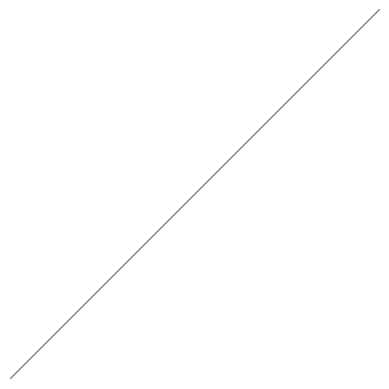

Write Python code to recreate this figure.
#!/usr/bin/env python3
###############################################################################
# Name:     muTS (Microscopic Traffic Simulator)
# Purpose:  This script implements a microscopic traffic simulator.
# Author:   Huidae Cho
# [redacted]
# Since:    August 1, 2022
#
# [redacted]
#
# This program is free software: you can redistribute it and/or modify
# it under the terms of the GNU General Public License as published by
# the Free Software Foundation, either version 3 of the License, or
# (at your option) any later version.
#
# This program is distributed in the hope that it will be useful,
# but WITHOUT ANY WARRANTY; without even the implied warranty of
# MERCHANTABILITY or FITNESS FOR A PARTICULAR PURPOSE.  See the
# GNU General Public License for more details.
#
# You should have received a copy of the GNU General Public License
# along with this program.  If not, see <https://www.gnu.org/licenses/>.
###############################################################################

import math
import random
import numpy as np
import matplotlib.pyplot as plt
from matplotlib.animation import FuncAnimation

xlim_min = ylim_min = 0
xlim_max = ylim_max = 256 # miles
dt = 60 # seconds
cars_per_day = 100
speed_limit = 60 # mph
roads_coors = [[xlim_min, xlim_max], [ylim_min, ylim_max]]
scale = 1
car_size = 5

def calc_coors(along_dist):
    xs, ys = roads_coors
    if along_dist < 0:
        prev_x = xs[0]
        prev_y = ys[0]
        curr_x = xs[1]
        curr_y = ys[1]
        dist = math.sqrt((curr_x - prev_x)**2 + (curr_y - prev_y)**2) * scale
        x = prev_x + (curr_x - prev_x) / dist * along_dist
        y = prev_y + (curr_y - prev_y) / dist * along_dist
    elif along_dist == 0:
        x, y = xs[0], ys[0]
    else:
        total_dist = 0
        n = len(xs)
        found = False
        for i in range(1, n):
            prev_x = xs[i-1]
            prev_y = ys[i-1]
            curr_x = xs[i]
            curr_y = ys[i]
            dist = math.sqrt((curr_x - prev_x)**2 + (curr_y - prev_y)**2) * scale
            if along_dist == total_dist + dist:
                x, y = curr_x, curr_y
                found = True
                break
            elif along_dist < total_dist + dist:
                delta_dist = along_dist - total_dist
                x = prev_x + (curr_x - prev_x) / dist * delta_dist
                y = prev_y + (curr_y - prev_y) / dist * delta_dist
                found = True
                break
            total_dist += dist
        if not found:
            if along_dist == total_dist:
                x, y = xs[n-1], ys[n-1]
            elif along_dist > total_dist:
                prev_x = xs[n-2]
                prev_y = ys[n-2]
                curr_x = xs[n-1]
                curr_y = ys[n-1]
                total_dist -= dist
                dist = math.sqrt((curr_x - prev_x)**2 + (curr_y - prev_y)**2) * scale
                delta_dist = along_dist - total_dist
                x = prev_x + (curr_x - prev_x) / dist * delta_dist
                y = prev_y + (curr_y - prev_y) / dist * delta_dist
    return x, y

cars_per_dt = cars_per_day / 86400 * dt
dist_per_dt = speed_limit / 3600 * dt

fig = plt.figure()
ax = plt.axes(xlim=(xlim_min, xlim_max), ylim=(ylim_min, ylim_max))
ax.set_aspect("equal")
ax.axis("off")

objs = []
roads_obj, = ax.plot([], [], color="gray", linewidth=1)
objs.append(roads_obj)
car_objs = []
car_dists = []
for i in range(2 * cars_per_day):
    car_dist = -car_size
    car_dists.append(car_dist)
    car_obj = plt.Circle(calc_coors(car_dist), car_size)
    car_objs.append(car_obj)
    objs.append(car_obj)
wait_ticks = 0
delta_ticks = 0
total_lapse = 0
last_idx = 0
car_count = 0

def init():
    roads_obj.set_data(roads_coors[0], roads_coors[1])
    for car_obj in car_objs:
        ax.add_patch(car_obj)
    return objs

def update(tick):
    global wait_ticks, delta_ticks, total_lapse, last_idx, car_count

    if wait_ticks <= 0:
        for last_idx in range(len(car_dists)):
            if car_dists[last_idx] < 0:
                car_dists[last_idx] = 0
                car_objs[last_idx].center = calc_coors(car_dists[last_idx])
                car_count += 1
                break

        wait_ticks = delta_ticks = -math.log(random.random()) / cars_per_dt
    else:
        for i in range(last_idx+1):
            car_dists[i] += dist_per_dt #* abs(wait_ticks if wait_ticks < 1 else 1)
            car_objs[i].center = calc_coors(car_dists[i])

        wait_ticks -= 1
    total_lapse += dt

    print("====", tick, "====", wait_ticks, delta_ticks, total_lapse, car_count, cars_per_dt)

    return objs

anim = FuncAnimation(fig, update, init_func=init, blit=True, interval=1)
plt.show()
#anim = FuncAnimation(fig, update, init_func=init, blit=True, interval=1, save_count=1440)
#anim.save("simulation.gif")
